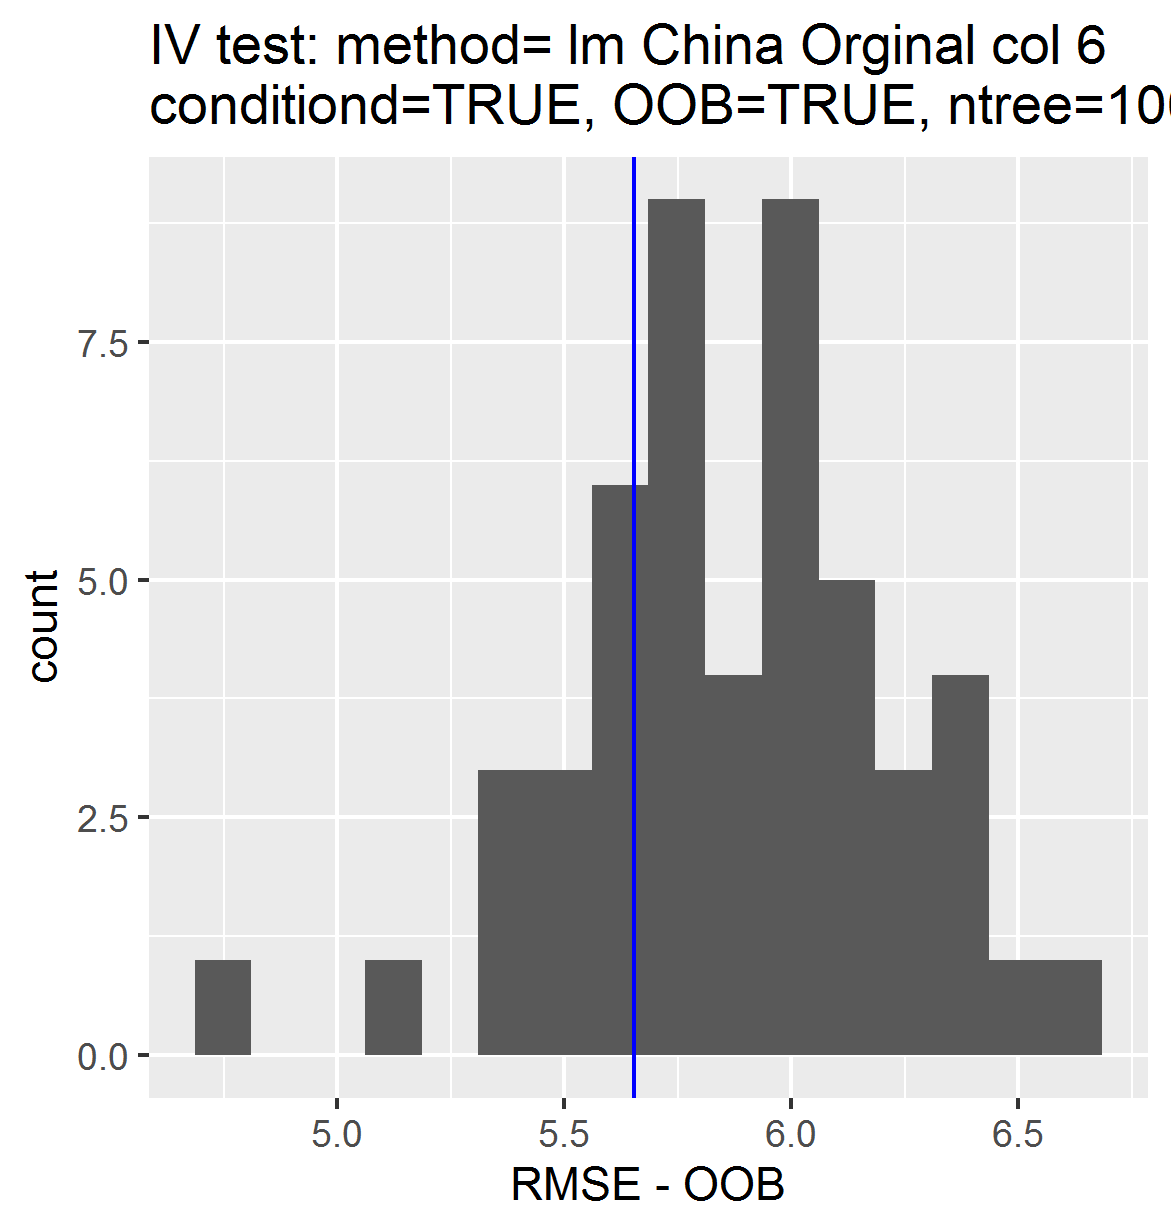

Data behind this chart, as committed beside it:
, permutations_results, controls_results
1, 5.52, 5.654
2, 5.613, NA
3, 5.355, NA
4, 5.955, NA
5, 6.076, NA
6, 5.813, NA
7, 5.951, NA
8, 5.785, NA
9, 6.198, NA
10, 5.371, NA
11, 5.339, NA
12, 6.049, NA
13, 6.374, NA
14, 5.773, NA
15, 5.95, NA
16, 5.719, NA
17, 6.629, NA
18, 6.27, NA
19, 5.573, NA
20, 5.777, NA
21, 5.773, NA
22, 6.066, NA
23, 4.754, NA
24, 5.963, NA
25, 5.53, NA
26, 5.917, NA
27, 6.321, NA
28, 5.668, NA
29, 5.679, NA
30, 5.452, NA
31, 5.826, NA
32, 6.093, NA
33, 5.693, NA
34, 5.179, NA
35, 6.379, NA
36, 5.711, NA
37, 5.601, NA
38, 6.223, NA
39, 5.841, NA
40, 6.549, NA
41, 5.769, NA
42, 6.034, NA
43, 6.045, NA
44, 6.12, NA
45, 5.965, NA
46, 6.062, NA
47, 6.42, NA
48, 5.713, NA
49, 5.66, NA
50, 5.981, NA
